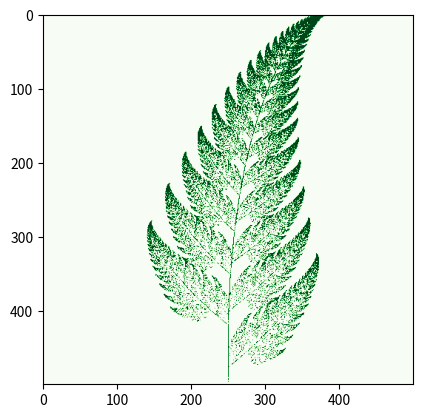

This figure's Python source:
import numpy as np
import matplotlib.pyplot as plt
import matplotlib.cm as cm

f1 = lambda x,y: (0., 0.16*y)
f2 = lambda x,y: (0.85*x + 0.04*y, -0.04*x + 0.85*y + 1.6)
f3 = lambda x,y: (0.2*x - 0.26*y, 0.23*x + 0.22*y + 1.6)
f4 = lambda x,y: (-0.15*x + 0.28*y, 0.26*x + 0.24*y + 0.44)
fs = [f1, f2, f3, f4]



img = np.zeros((500,500))

x, y = 0, 0
for i in range(50000):
    # Pick a random transformation and apply it
    f = np.random.choice(fs, p=[0.01, 0.85, 0.07, 0.07])
    x, y = f(x,y)
    print (x,y)
    ix, iy = int(250+ x * 50), int(y *  50)
    # Set this point of the array to 1 to mark a point in the fern
    img[iy, ix] = 1

plt.imshow(img[::-1,:], cmap=cm.Greens)
plt.show()
